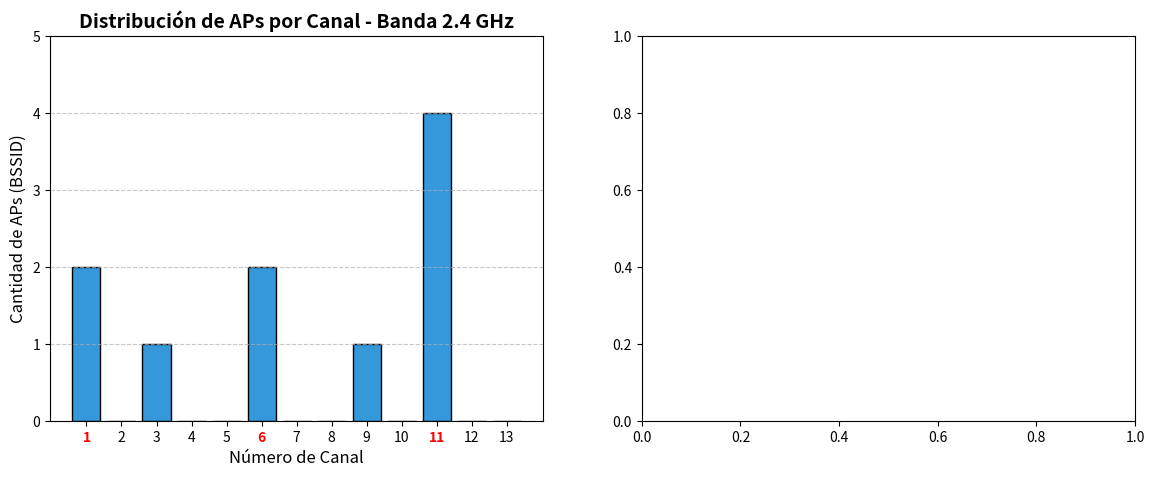

Here is the Python script that generated this plot: (Note: this script raises an exception after producing the figure.)
import matplotlib.pyplot as plt
import numpy as np

# Datos extraídos del inventario (APs únicos / BSSID por canal)
# 2.4 GHz: Canales 1, 3, 6, 9, 11
canales_24 = ['1', '2', '3', '4', '5', '6', '7', '8', '9', '10', '11', '12', '13']
aps_24 =     [2,   0,   1,   0,   0,   2,   0,   0,   1,   0,    4,    0,    0] 

# 5 GHz: Canales 44, 52, 60, 100, 108, 120, 157
canales_5 = ['44', '52', '60', '100', '108', '120', '157']
aps_5 =     [1,    1,    1,    1,     1,     1,     1]

# Configurar la figura con dos subgráficos
fig, (ax1, ax2) = plt.subplots(1, 2, figsize=(14, 5))

# Histograma 2.4 GHz
ax1.bar(canales_24, aps_24, color='#3498db', edgecolor='black')
ax1.set_title('Distribución de APs por Canal - Banda 2.4 GHz', fontsize=14, fontweight='bold')
ax1.set_xlabel('Número de Canal', fontsize=12)
ax1.set_ylabel('Cantidad de APs (BSSID)', fontsize=12)
ax1.set_yticks(range(0, 6))
ax1.grid(axis='y', linestyle='--', alpha=0.7)
# Resaltar canales no solapados (1, 6, 11)
for i in [0, 5, 10]:
    ax1.get_xticklabels()[i].set_fontweight("bold")
    ax1.get_xticklabels()[i].set_color("red")
a
# Histograma 5 GHz
ax2.bar(canales_5, aps_5, color='#2ecc71', edgecolor='black', width=0.5)
ax2.set_title('Distribución de APs por Canal - Banda 5 GHz', fontsize=14, fontweight='bold')
ax2.set_xlabel('Número de Canal (Principal)', fontsize=12)
ax2.set_ylabel('Cantidad de APs (BSSID)', fontsize=12)
ax2.set_yticks(range(0, 4))
ax2.grid(axis='y', linestyle='--', alpha=0.7)

plt.tight_layout()
plt.show()
